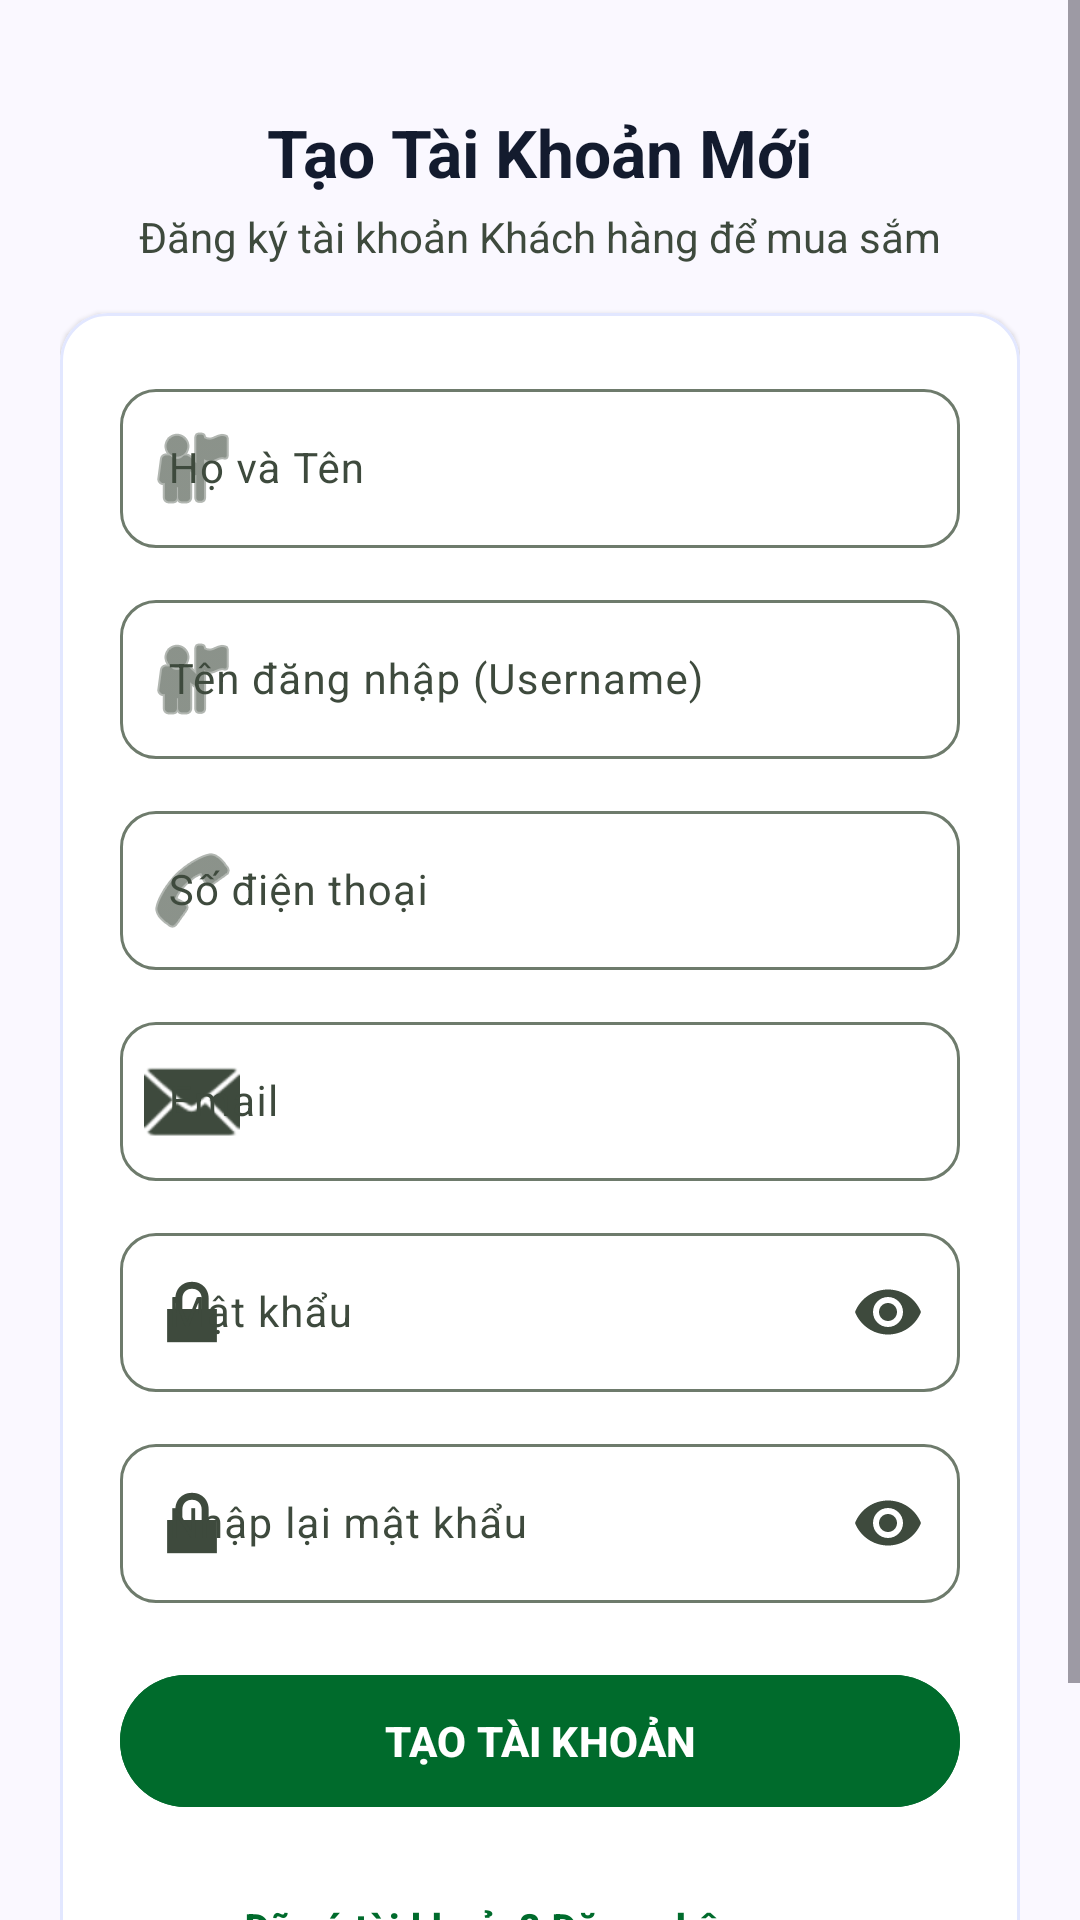

This screen was rendered from an Android layout file. Write that file and the resources it references.
<!-- AndroidManifest.xml: application theme Theme.FruitTest -->
<!-- res/layout/activity_register.xml -->
<?xml version="1.0" encoding="utf-8"?>
<ScrollView xmlns:android="http://schemas.android.com/apk/res/android"
    xmlns:app="http://schemas.android.com/apk/res-auto"
    xmlns:tools="http://schemas.android.com/tools"
    android:layout_width="match_parent"
    android:layout_height="match_parent"
    android:background="@color/bg_surface"
    android:fillViewport="true"
    tools:context=".ui.auth.RegisterActivity">

    <LinearLayout
        android:layout_width="match_parent"
        android:layout_height="wrap_content"
        android:orientation="vertical"
        android:padding="20dp">

        
        <LinearLayout
            android:layout_width="match_parent"
            android:layout_height="wrap_content"
            android:gravity="center"
            android:orientation="vertical"
            android:paddingTop="16dp"
            android:paddingBottom="16dp">

            <TextView
                android:layout_width="wrap_content"
                android:layout_height="wrap_content"
                android:text="Tạo Tài Khoản Mới"
                android:textColor="@color/on_surface"
                android:textSize="22sp"
                android:textStyle="bold" />

            <TextView
                android:layout_width="wrap_content"
                android:layout_height="wrap_content"
                android:layout_marginTop="4dp"
                android:text="Đăng ký tài khoản Khách hàng để mua sắm"
                android:textColor="@color/on_surface_variant"
                android:textSize="14sp" />
        </LinearLayout>

        
        <com.google.android.material.card.MaterialCardView
            android:layout_width="match_parent"
            android:layout_height="wrap_content"
            android:layout_marginBottom="24dp"
            app:cardBackgroundColor="@color/surface_container_lowest"
            app:cardCornerRadius="16dp"
            app:cardElevation="1dp"
            app:strokeColor="@color/surface_container_high"
            app:strokeWidth="1dp">

            <LinearLayout
                android:layout_width="match_parent"
                android:layout_height="wrap_content"
                android:orientation="vertical"
                android:padding="20dp">

                
                <com.google.android.material.textfield.TextInputLayout
                    android:id="@+id/tilFullname"
                    style="@style/Widget.Material3.TextInputLayout.OutlinedBox"
                    android:layout_width="match_parent"
                    android:layout_height="wrap_content"
                    android:hint="Họ và Tên"
                    app:boxCornerRadiusBottomEnd="12dp"
                    app:boxCornerRadiusBottomStart="12dp"
                    app:boxCornerRadiusTopEnd="12dp"
                    app:boxCornerRadiusTopStart="12dp"
                    app:startIconDrawable="@android:drawable/ic_menu_myplaces">

                    <com.google.android.material.textfield.TextInputEditText
                        android:id="@+id/etFullname"
                        android:layout_width="match_parent"
                        android:layout_height="wrap_content"
                        android:inputType="textPersonName"
                        android:textSize="14sp" />
                </com.google.android.material.textfield.TextInputLayout>

                
                <com.google.android.material.textfield.TextInputLayout
                    android:id="@+id/tilUsername"
                    style="@style/Widget.Material3.TextInputLayout.OutlinedBox"
                    android:layout_width="match_parent"
                    android:layout_height="wrap_content"
                    android:layout_marginTop="12dp"
                    android:hint="Tên đăng nhập (Username)"
                    app:boxCornerRadiusBottomEnd="12dp"
                    app:boxCornerRadiusBottomStart="12dp"
                    app:boxCornerRadiusTopEnd="12dp"
                    app:boxCornerRadiusTopStart="12dp"
                    app:startIconDrawable="@android:drawable/ic_menu_myplaces">

                    <com.google.android.material.textfield.TextInputEditText
                        android:id="@+id/etUsername"
                        android:layout_width="match_parent"
                        android:layout_height="wrap_content"
                        android:inputType="text"
                        android:textSize="14sp" />
                </com.google.android.material.textfield.TextInputLayout>

                
                <com.google.android.material.textfield.TextInputLayout
                    android:id="@+id/tilPhone"
                    style="@style/Widget.Material3.TextInputLayout.OutlinedBox"
                    android:layout_width="match_parent"
                    android:layout_height="wrap_content"
                    android:layout_marginTop="12dp"
                    android:hint="Số điện thoại"
                    app:boxCornerRadiusBottomEnd="12dp"
                    app:boxCornerRadiusBottomStart="12dp"
                    app:boxCornerRadiusTopEnd="12dp"
                    app:boxCornerRadiusTopStart="12dp"
                    app:startIconDrawable="@android:drawable/ic_menu_call">

                    <com.google.android.material.textfield.TextInputEditText
                        android:id="@+id/etPhone"
                        android:layout_width="match_parent"
                        android:layout_height="wrap_content"
                        android:inputType="phone"
                        android:textSize="14sp" />
                </com.google.android.material.textfield.TextInputLayout>

                
                <com.google.android.material.textfield.TextInputLayout
                    android:id="@+id/tilEmail"
                    style="@style/Widget.Material3.TextInputLayout.OutlinedBox"
                    android:layout_width="match_parent"
                    android:layout_height="wrap_content"
                    android:layout_marginTop="12dp"
                    android:hint="Email"
                    app:boxCornerRadiusBottomEnd="12dp"
                    app:boxCornerRadiusBottomStart="12dp"
                    app:boxCornerRadiusTopEnd="12dp"
                    app:boxCornerRadiusTopStart="12dp"
                    app:startIconDrawable="@android:drawable/ic_dialog_email">

                    <com.google.android.material.textfield.TextInputEditText
                        android:id="@+id/etEmail"
                        android:layout_width="match_parent"
                        android:layout_height="wrap_content"
                        android:inputType="textEmailAddress"
                        android:textSize="14sp" />
                </com.google.android.material.textfield.TextInputLayout>

                
                <com.google.android.material.textfield.TextInputLayout
                    android:id="@+id/tilPassword"
                    style="@style/Widget.Material3.TextInputLayout.OutlinedBox"
                    android:layout_width="match_parent"
                    android:layout_height="wrap_content"
                    android:layout_marginTop="12dp"
                    android:hint="Mật khẩu"
                    app:boxCornerRadiusBottomEnd="12dp"
                    app:boxCornerRadiusBottomStart="12dp"
                    app:boxCornerRadiusTopEnd="12dp"
                    app:boxCornerRadiusTopStart="12dp"
                    app:endIconMode="password_toggle"
                    app:startIconDrawable="@android:drawable/ic_lock_lock">

                    <com.google.android.material.textfield.TextInputEditText
                        android:id="@+id/etPassword"
                        android:layout_width="match_parent"
                        android:layout_height="wrap_content"
                        android:inputType="textPassword"
                        android:textSize="14sp" />
                </com.google.android.material.textfield.TextInputLayout>

                
                <com.google.android.material.textfield.TextInputLayout
                    android:id="@+id/tilConfirmPassword"
                    style="@style/Widget.Material3.TextInputLayout.OutlinedBox"
                    android:layout_width="match_parent"
                    android:layout_height="wrap_content"
                    android:layout_marginTop="12dp"
                    android:hint="Nhập lại mật khẩu"
                    app:boxCornerRadiusBottomEnd="12dp"
                    app:boxCornerRadiusBottomStart="12dp"
                    app:boxCornerRadiusTopEnd="12dp"
                    app:boxCornerRadiusTopStart="12dp"
                    app:endIconMode="password_toggle"
                    app:startIconDrawable="@android:drawable/ic_lock_lock">

                    <com.google.android.material.textfield.TextInputEditText
                        android:id="@+id/etConfirmPassword"
                        android:layout_width="match_parent"
                        android:layout_height="wrap_content"
                        android:inputType="textPassword"
                        android:textSize="14sp" />
                </com.google.android.material.textfield.TextInputLayout>

                
                <com.google.android.material.button.MaterialButton
                    android:id="@+id/btnRegister"
                    style="@style/Widget.FruitTest.Button.Pill"
                    android:layout_width="match_parent"
                    android:layout_height="52dp"
                    android:layout_marginTop="20dp"
                    android:backgroundTint="@color/primary"
                    android:text="TẠO TÀI KHOẢN"
                    android:textColor="@color/on_primary" />

                
                <com.google.android.material.button.MaterialButton
                    android:id="@+id/btnToLogin"
                    style="@style/Widget.Material3.Button.TextButton"
                    android:layout_width="wrap_content"
                    android:layout_height="wrap_content"
                    android:layout_gravity="center"
                    android:layout_marginTop="12dp"
                    android:text="Đã có tài khoản? Đăng nhập ngay"
                    android:textColor="@color/primary"
                    android:textSize="13sp"
                    android:textStyle="bold" />

            </LinearLayout>
        </com.google.android.material.card.MaterialCardView>

    </LinearLayout>
</ScrollView>
<!-- resources referenced by this layout -->
<resources>
  <color name="bg_surface">#faf8ff</color>
  <color name="on_primary">#ffffff</color>
  <color name="on_surface">#131b2e</color>
  <color name="on_surface_variant">#3e4a3d</color>
  <color name="primary">#006b2c</color>
  <color name="surface_container_high">#e2e7ff</color>
  <color name="surface_container_lowest">#ffffff</color>
  <style name="Widget.FruitTest.Button.Pill" parent="Widget.Material3.Button">
          <item name="shapeAppearance">@style/ShapeAppearance.FruitTest.Pill</item>
          <item name="android:minHeight">48dp</item>
          <item name="android:textSize">14sp</item>
          <item name="android:textStyle">bold</item>
      </style>
  <style name="Theme.FruitTest" parent="Base.Theme.FruitTest" />
  <style name="ShapeAppearance.FruitTest.Pill" parent="ShapeAppearance.Material3.Corner.Full">
          <item name="cornerSize">999dp</item>
      </style>
  <style name="Base.Theme.FruitTest" parent="Theme.Material3.DayNight.NoActionBar">
          
          <item name="colorPrimary">@color/primary</item>
          <item name="colorOnPrimary">@color/on_primary</item>
          <item name="colorPrimaryContainer">@color/primary_container</item>
          <item name="colorOnPrimaryContainer">@color/on_primary_container</item>
  
          <item name="colorSecondary">@color/secondary</item>
          <item name="colorOnSecondary">@color/on_secondary</item>
          <item name="colorSecondaryContainer">@color/secondary_container</item>
          <item name="colorOnSecondaryContainer">@color/on_secondary_container</item>
  
          <item name="colorError">@color/error</item>
          <item name="colorOnError">@color/on_error</item>
          <item name="colorErrorContainer">@color/error_container</item>
  
          <item name="android:colorBackground">@color/bg_surface</item>
          <item name="colorSurface">@color/bg_surface</item>
          <item name="colorOnSurface">@color/on_surface</item>
          <item name="colorOnSurfaceVariant">@color/on_surface_variant</item>
          <item name="colorOutline">@color/outline</item>
  
          <item name="android:statusBarColor">@color/bg_surface</item>
          <item name="android:windowLightStatusBar">true</item>
      </style>
  <color name="primary_container">#00873a</color>
  <color name="on_primary_container">#f7fff2</color>
  <color name="secondary">#855300</color>
  <color name="on_secondary">#ffffff</color>
  <color name="secondary_container">#fea619</color>
  <color name="on_secondary_container">#684000</color>
  <color name="error">#ba1a1a</color>
  <color name="on_error">#ffffff</color>
  <color name="error_container">#ffdad6</color>
  <color name="outline">#6e7b6c</color>
</resources>
